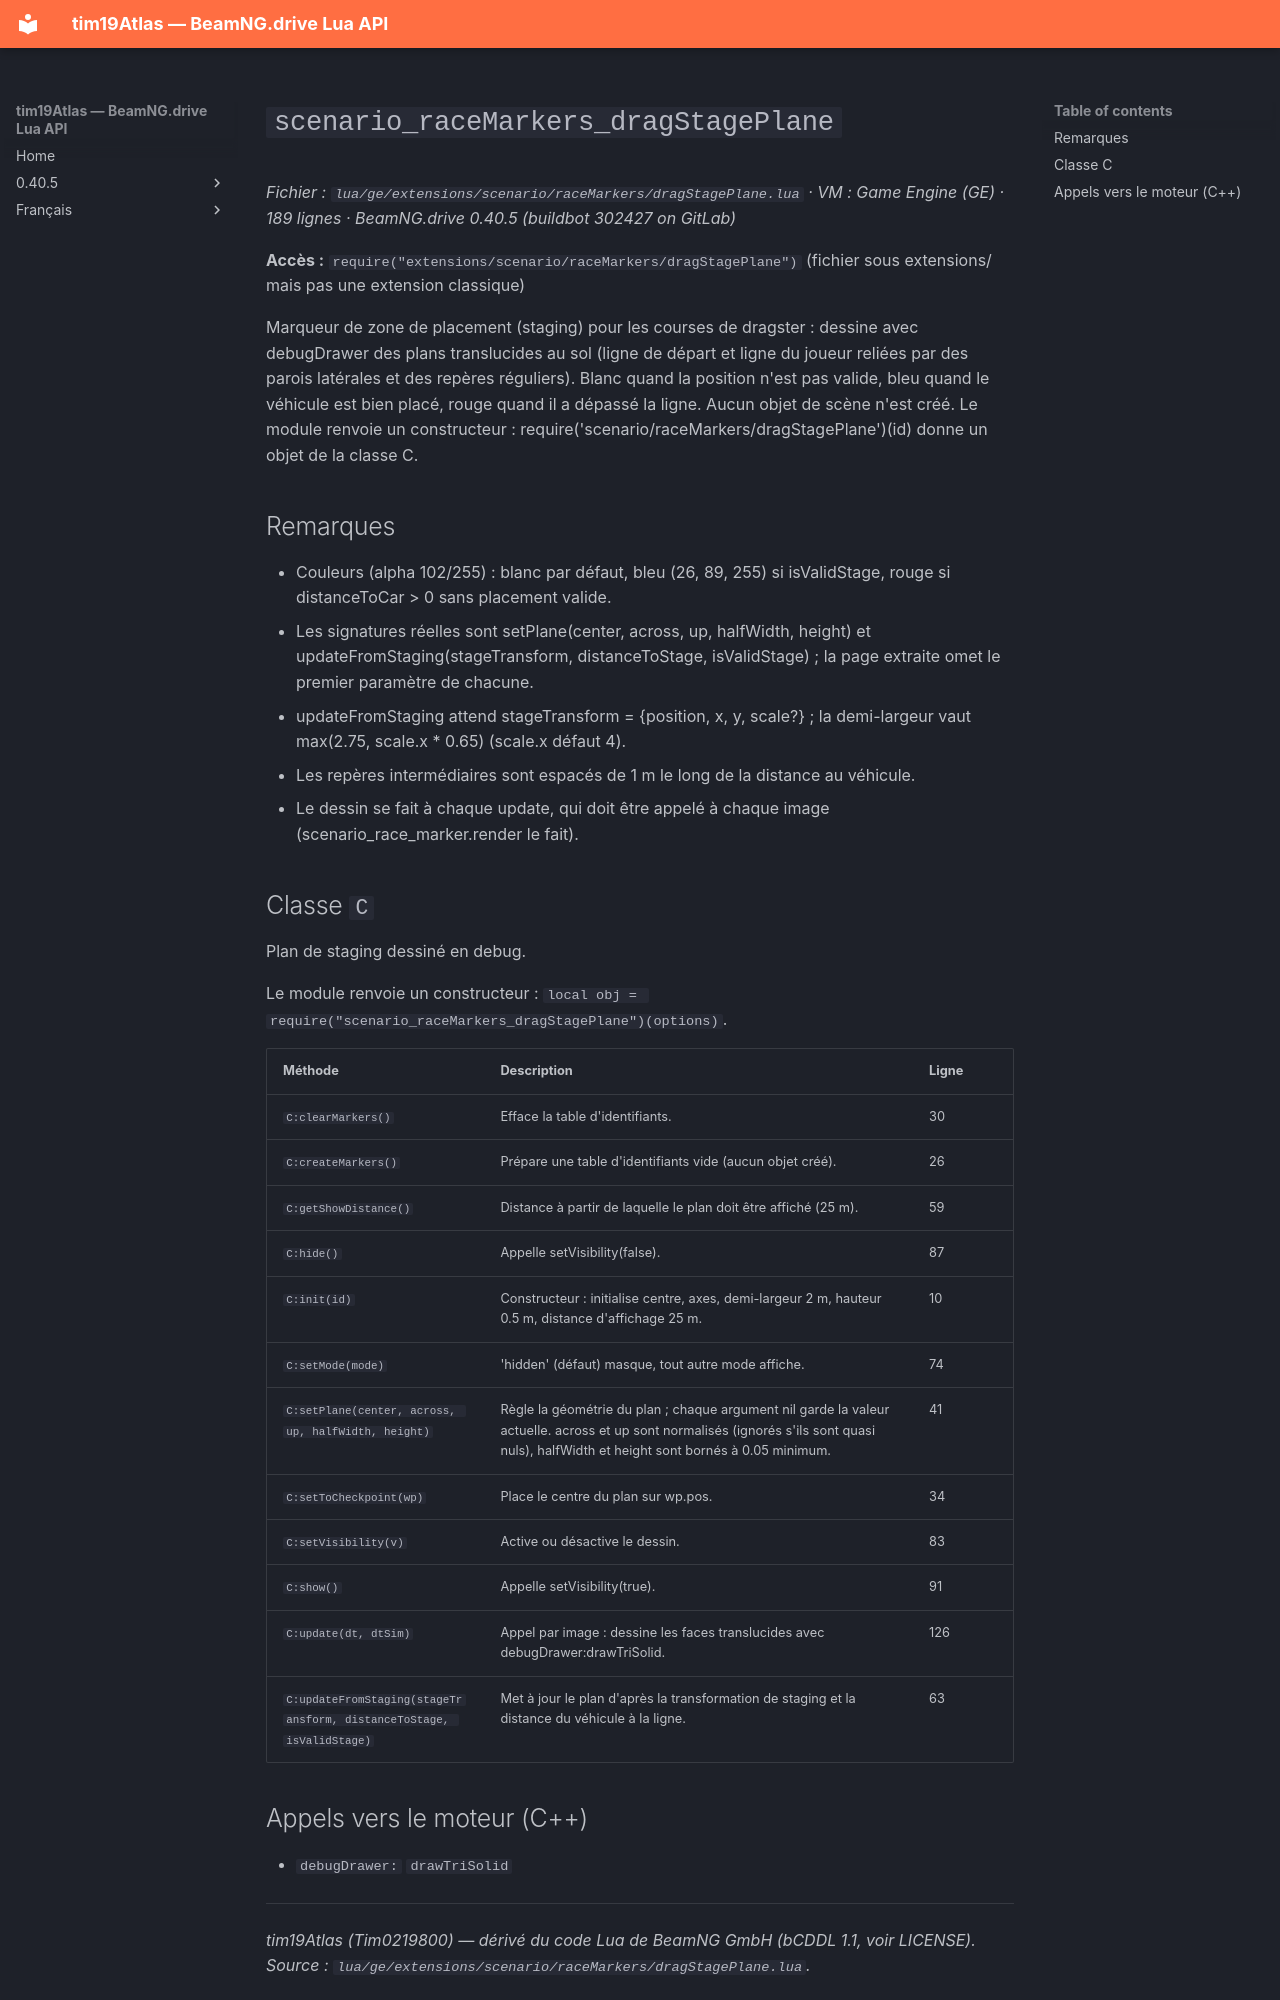

repository: Tim0219800/beamng-lua-atlas · page: fr/0.40.5/ge/extensions/scenario/raceMarkers/dragStagePlane.html · generator: mkdocs

# `scenario_raceMarkers_dragStagePlane`

*Fichier : `lua/ge/extensions/scenario/raceMarkers/dragStagePlane.lua` · VM : Game Engine (GE) · 189 lignes · BeamNG.drive 0.40.5 (buildbot 302427 on GitLab)*

**Accès :** `require("extensions/scenario/raceMarkers/dragStagePlane")` (fichier sous extensions/ mais pas une extension classique)

Marqueur de zone de placement (staging) pour les courses de dragster : dessine avec debugDrawer des plans translucides au sol (ligne de départ et ligne du joueur reliées par des parois latérales et des repères réguliers). Blanc quand la position n'est pas valide, bleu quand le véhicule est bien placé, rouge quand il a dépassé la ligne. Aucun objet de scène n'est créé. Le module renvoie un constructeur : require('scenario/raceMarkers/dragStagePlane')(id) donne un objet de la classe C.

## Remarques

- Couleurs (alpha 102/255) : blanc par défaut, bleu (26, 89, 255) si isValidStage, rouge si distanceToCar > 0 sans placement valide.
- Les signatures réelles sont setPlane(center, across, up, halfWidth, height) et updateFromStaging(stageTransform, distanceToStage, isValidStage) ; la page extraite omet le premier paramètre de chacune.
- updateFromStaging attend stageTransform = {position, x, y, scale?} ; la demi-largeur vaut max(2.75, scale.x * 0.65) (scale.x défaut 4).
- Les repères intermédiaires sont espacés de 1 m le long de la distance au véhicule.
- Le dessin se fait à chaque update, qui doit être appelé à chaque image (scenario_race_marker.render le fait).

## Classe `C`

Plan de staging dessiné en debug.

Le module renvoie un constructeur : `local obj = require("scenario_raceMarkers_dragStagePlane")(options)`.

| Méthode | Description | Ligne |
|---|---|---|
| `C:clearMarkers()` | Efface la table d'identifiants. | 30 |
| `C:createMarkers()` | Prépare une table d'identifiants vide (aucun objet créé). | 26 |
| `C:getShowDistance()` | Distance à partir de laquelle le plan doit être affiché (25 m). | 59 |
| `C:hide()` | Appelle setVisibility(false). | 87 |
| `C:init(id)` | Constructeur : initialise centre, axes, demi-largeur 2 m, hauteur 0.5 m, distance d'affichage 25 m. | 10 |
| `C:setMode(mode)` | 'hidden' (défaut) masque, tout autre mode affiche. | 74 |
| `C:setPlane(center, across, up, halfWidth, height)` | Règle la géométrie du plan ; chaque argument nil garde la valeur actuelle. across et up sont normalisés (ignorés s'ils sont quasi nuls), halfWidth et height sont bornés à 0.05 minimum. | 41 |
| `C:setToCheckpoint(wp)` | Place le centre du plan sur wp.pos. | 34 |
| `C:setVisibility(v)` | Active ou désactive le dessin. | 83 |
| `C:show()` | Appelle setVisibility(true). | 91 |
| `C:update(dt, dtSim)` | Appel par image : dessine les faces translucides avec debugDrawer:drawTriSolid. | 126 |
| `C:updateFromStaging(stageTransform, distanceToStage, isValidStage)` | Met à jour le plan d'après la transformation de staging et la distance du véhicule à la ligne. | 63 |
